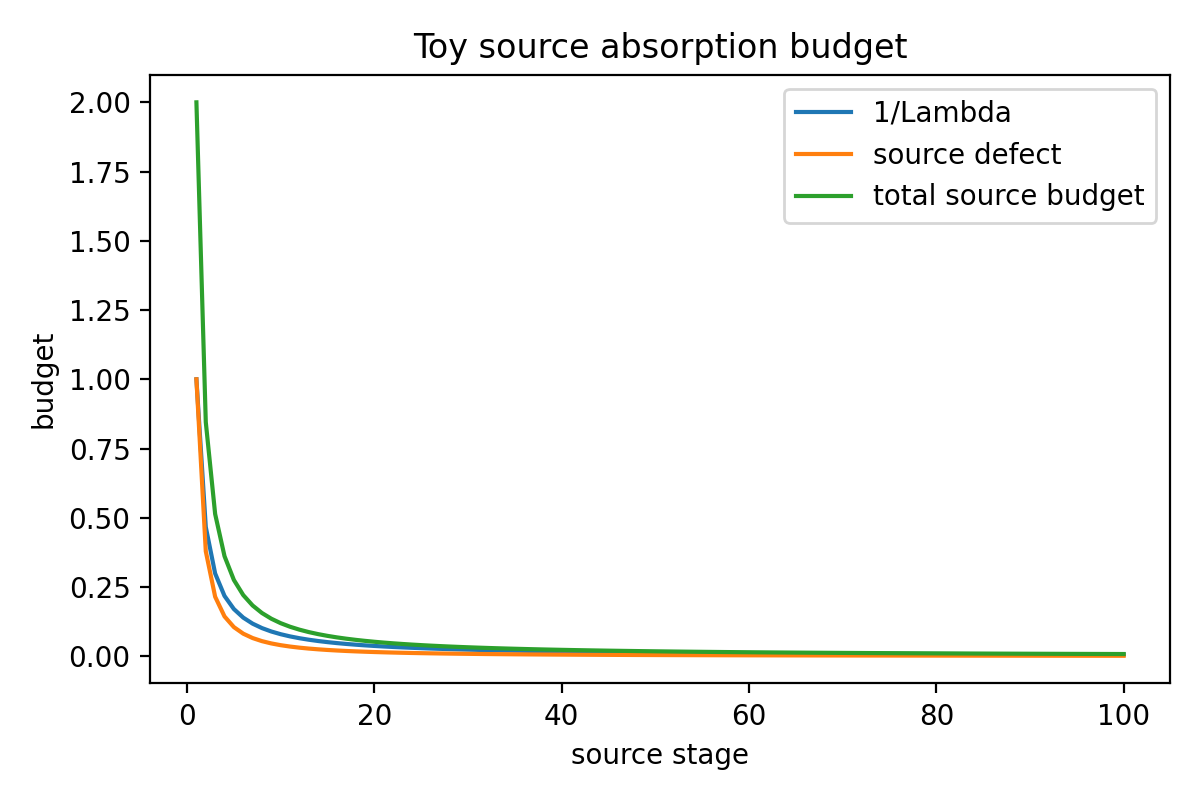

The file beside this chart, header and first rows:
stage, Lambda, source_defect, budget
1, 1.0, 1.0, 2.0
2, 2.144, 0.3789, 0.8454
3, 3.348, 0.2148, 0.5135
4, 4.595, 0.1436, 0.3612
5, 5.873, 0.1051, 0.2753
6, 7.177, 0.08139, 0.2207
7, 8.504, 0.06559, 0.1832
8, 9.849, 0.05441, 0.1559
9, 11.21, 0.04614, 0.1353
10, 12.59, 0.03981, 0.1192
11, 13.98, 0.03484, 0.1064
12, 15.39, 0.03084, 0.09584
13, 16.8, 0.02757, 0.08709
14, 18.23, 0.02486, 0.07972
15, 19.67, 0.02257, 0.07342
16, 21.11, 0.02062, 0.06798
17, 22.57, 0.01894, 0.06325
18, 24.03, 0.01748, 0.05909
19, 25.51, 0.01621, 0.05542
20, 26.99, 0.01509, 0.05214
21, 28.47, 0.01409, 0.04921
22, 29.97, 0.0132, 0.04657
23, 31.47, 0.0124, 0.04418
24, 32.98, 0.01169, 0.04201
25, 34.49, 0.01104, 0.04003
26, 36.01, 0.01045, 0.03822
27, 37.54, 0.00991, 0.03655
28, 39.07, 0.009418, 0.03501
29, 40.61, 0.008967, 0.03359
30, 42.15, 0.008551, 0.03227
31, 43.7, 0.008168, 0.03105
32, 45.25, 0.007813, 0.02991
33, 46.81, 0.007483, 0.02884
34, 48.38, 0.007177, 0.02785
35, 49.94, 0.006891, 0.02691
36, 51.51, 0.006625, 0.02604
37, 53.09, 0.006376, 0.02521
38, 54.67, 0.006142, 0.02443
39, 56.26, 0.005923, 0.0237
40, 57.85, 0.005716, 0.023
41, 59.44, 0.005522, 0.02235
42, 61.03, 0.005339, 0.02172
43, 62.63, 0.005166, 0.02113
44, 64.24, 0.005002, 0.02057
45, 65.85, 0.004847, 0.02003
46, 67.46, 0.0047, 0.01952
47, 69.07, 0.004561, 0.01904
48, 70.69, 0.004429, 0.01857
49, 72.31, 0.004303, 0.01813
50, 73.94, 0.004183, 0.01771
51, 75.57, 0.004068, 0.0173
52, 77.2, 0.003959, 0.01691
53, 78.83, 0.003855, 0.01654
54, 80.47, 0.003755, 0.01618
55, 82.11, 0.00366, 0.01584
56, 83.75, 0.003569, 0.01551
57, 85.4, 0.003482, 0.01519
58, 87.05, 0.003398, 0.01489
59, 88.7, 0.003317, 0.01459
60, 90.36, 0.00324, 0.01431
... 40 more rows
